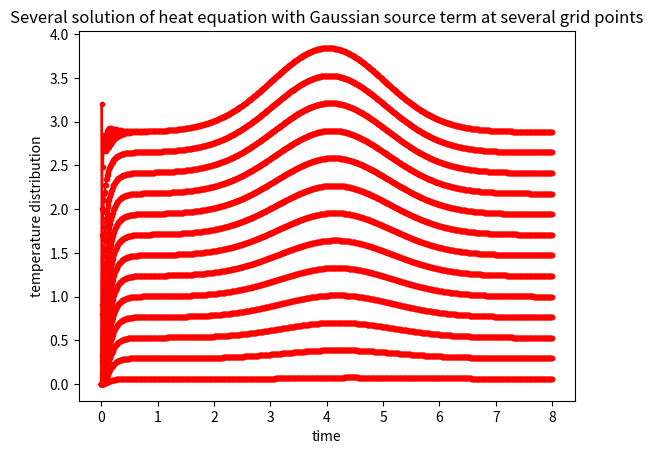

Write the Python code that produced this figure.
#!/usr/bin/env python3
# -*- coding: utf-8 -*-
"""
Created on Fri Mar 27 12:47:12 2020
1D code for heat equation, with Crank-Nicolson
Ref: LeVeque Chapter 9, pg 183
u_t=ku_xx
u(x,0)=eta(x)
u(0,t)=g0(t)
u(1,t)=g1(t)
xi = ih, tn = nk, h = Delta x, k = Delta t
centered difference:
(U^n+1_i - U^n_i)/k = 1/h^2 (U^n_i-1 - 2U^n_i + U^n_i+1) + source term
CN:
(U^n+1_i - U^n_i)/k = 1/2 (D^2U^n_i + D^2U^n+1_i)
=1/2h^2(U^n_i-1 - 2U^n_i + U^n_i+1 + U^n+1_i-1 - 2U^n+1_i + U^n+1_i+1) + source term
rewrite to be (r=k/2h^2)
-r U^n+1_i-1 + (1+2r) U^n+1_i - r U^n+1_i+1 =
r U^n_i-1 + (1-2r) U^n_i + r U^n_i+1
stable for any k>0. Take k = O(h)
@author: yajun
"""

import numpy as np
from scipy import sparse
from matplotlib import pyplot as plt

# number of grid points, space grid points x
m = 50
x = np.linspace(0, 1, m)

# number of time steps
n = 1000
t0 = 0
t = np.linspace(t0, 8, n)

# define h and k

h = 1/m #changed this so x always starts and ends at 0 and 1 no matter what m is
k = t[1] - t0


r = k / (2 * h ** 2)


# %% define bdry and initial conditions. Just examples, to modify

# initial condition being a small cos func
def eta(x):
    return 0.005 * np.cos(x)


# tree center being a small cos func; outside with source term being a Gaussian func
def g0(t):
    return 0.005 * np.cos(t)

# g1 is boundary condition on the bark of the tree - roughly source term?
def g1(t):
    # gaussian(x, mu, sig)
    mu = 4 # start meansuring at 8 am, peak at 12
    sig = 1
    return np.exp(-np.power(t - mu, 2.) / (2 * np.power(sig, 2.))) + 3

"""
Let's try plotting eta, g0, g1
Need to know why it jumps from 0!!
"""


# %% define matrices in time stepping. eqn (9.9)
tridiag = sparse.diags([-r, 1 + 2 * r, -r], [-1, 0, 1], shape=(m, m)).toarray()

# %% main time stepping


soln = []
U0 = eta(x)
rhs = r * np.roll(U0, -1) + (1 - 2 * r) * U0 + r * np.roll(U0, 1)
rhs[0] = r * (g0(t0) + g0(t0 + k)) + (1 - 2 * r) * U0[0] + r * U0[1]
rhs[-1] = r * (g1(t0) + g1(t0 + k)) + (1 - 2 * r) * U0[-1] + r * U0[-2]
soln.append(U0)  # UPDATE 7/7/2020: This line acts like one loop of the for loop on line 83
#print("soln for t = 0: " + str(soln));
for i in range(n-1):  # UPDATE 7/7/2020: Because of line 81, range is (n-1) instead of n
#    print()
    U1 = np.linalg.solve(tridiag, rhs)  # sparse.linalg.lsqr(tridiag, rhs)
    U0 = U1
    soln.append(U0)
#    print("soln at " + str(i*k) + "< t < " + str((i+1)*k) + " = " + str(soln[i+1])) #changed to display solution for each time interval
    rhs = r * np.roll(U0, -1) + (1 - 2 * r) * U0 + r * np.roll(U0, 1)
    rhs[0] = r * (g0(t0+i*k) + g0(t0 + (i+1)*k)) + (1 - 2 * r) * U0[0] + r * U0[1] #changed what g0 is evaluated at
    rhs[-1] = r * (g1(t0+i*k) + g1(t0 + (i+1)*k)) + (1 - 2 * r) * U0[-1] + r * U0[-2] #changed what g1 is evaluated at

soln_plot = np.asarray(soln)

print("max and min of soln at final step = ",soln_plot.max,soln_plot.min)

"""
Find error causing us to output 1 extra data point
Fixed 7/7/2020
"""
for n in range(0,49,4):
    plt.plot(t[:], soln_plot[:,n], '.r-')  # UPDATE 7/7/2020: Changing lines 81 and 83 fixed it
    plt.title('Several solution of heat equation with Gaussian source term at several grid points')
plt.xlabel('time')
plt.ylabel('temperature distribution')
plt.show()

"""
Test Gaussian: https://stackoverflow.com/questions/14873203/plotting-of-1-dimensional-gaussian-distribution-function
from matplotlib import pyplot as plt
import numpy as np
def gaussian(x, mu, sig):
    return np.exp(-np.power(x - mu, 2.) / (2 * np.power(sig, 2.)))
x_values = np.linspace(-3, 3, 120)
for mu, sig in [(-1, 1), (0, 2), (2, 3)]:
    plt.plot(x_values, gaussian(x_values, mu, sig))
plt.show()
"""
